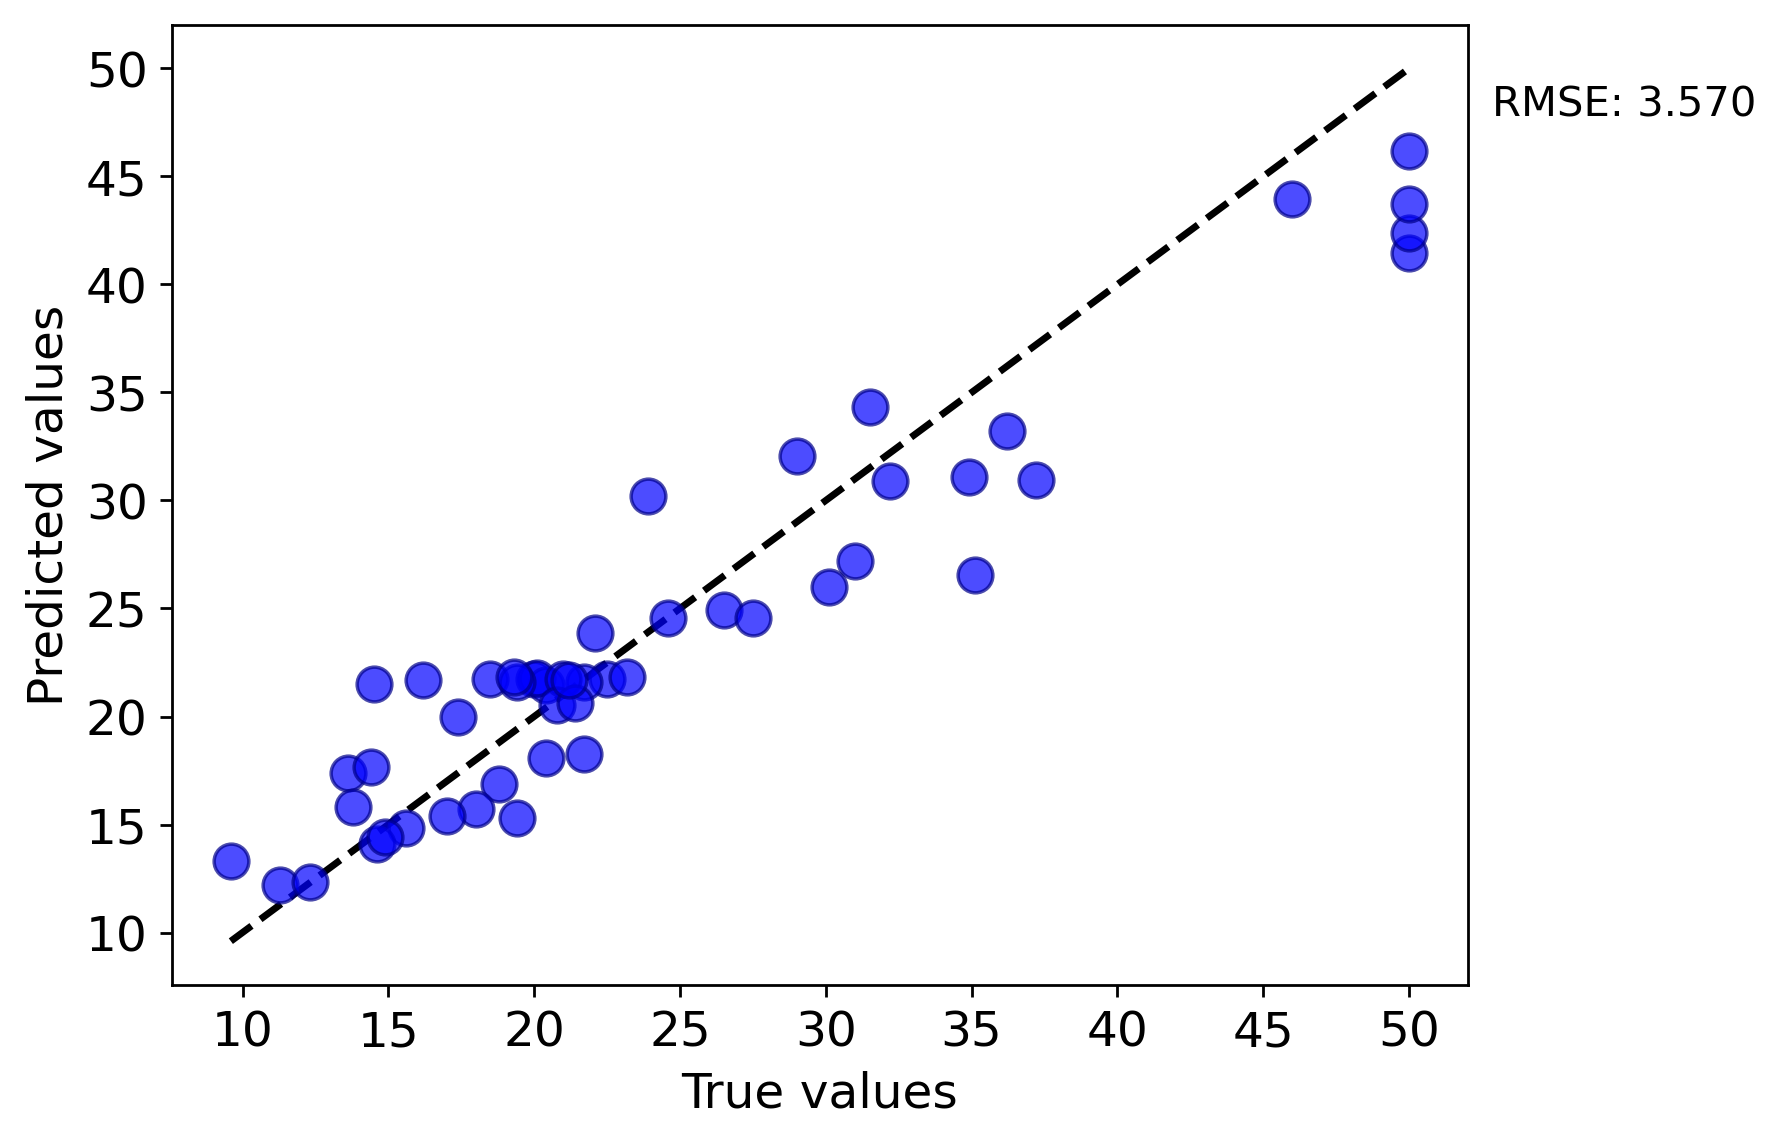

Data behind this chart, as committed beside it:
y true, y pred
36.2, 33.23
21.7, 18.26
13.6, 17.4
14.5, 21.49
14.4, 17.66
20.0, 21.71
22.5, 21.75
26.5, 24.93
20.4, 21.45
21.7, 21.6
18.5, 21.74
20.4, 18.07
18.8, 16.87
18.0, 15.73
15.6, 14.85
14.6, 14.08
19.4, 15.28
17.0, 15.37
50.0, 46.19
17.4, 19.97
23.2, 21.85
37.2, 30.94
50.0, 41.47
34.9, 31.09
27.5, 24.57
50.0, 42.38
31.5, 34.33
20.1, 21.78
31.0, 27.2
35.1, 26.56
46.0, 43.94
50.0, 43.71
32.2, 30.9
29.0, 32.06
22.1, 23.87
19.4, 21.61
16.2, 21.71
21.0, 21.75
24.6, 24.57
19.3, 21.85
30.1, 26.01
11.3, 12.21
12.3, 12.33
20.8, 20.53
9.6, 13.29
14.9, 14.4
13.8, 15.81
21.4, 20.61
21.2, 21.67
23.9, 30.19
